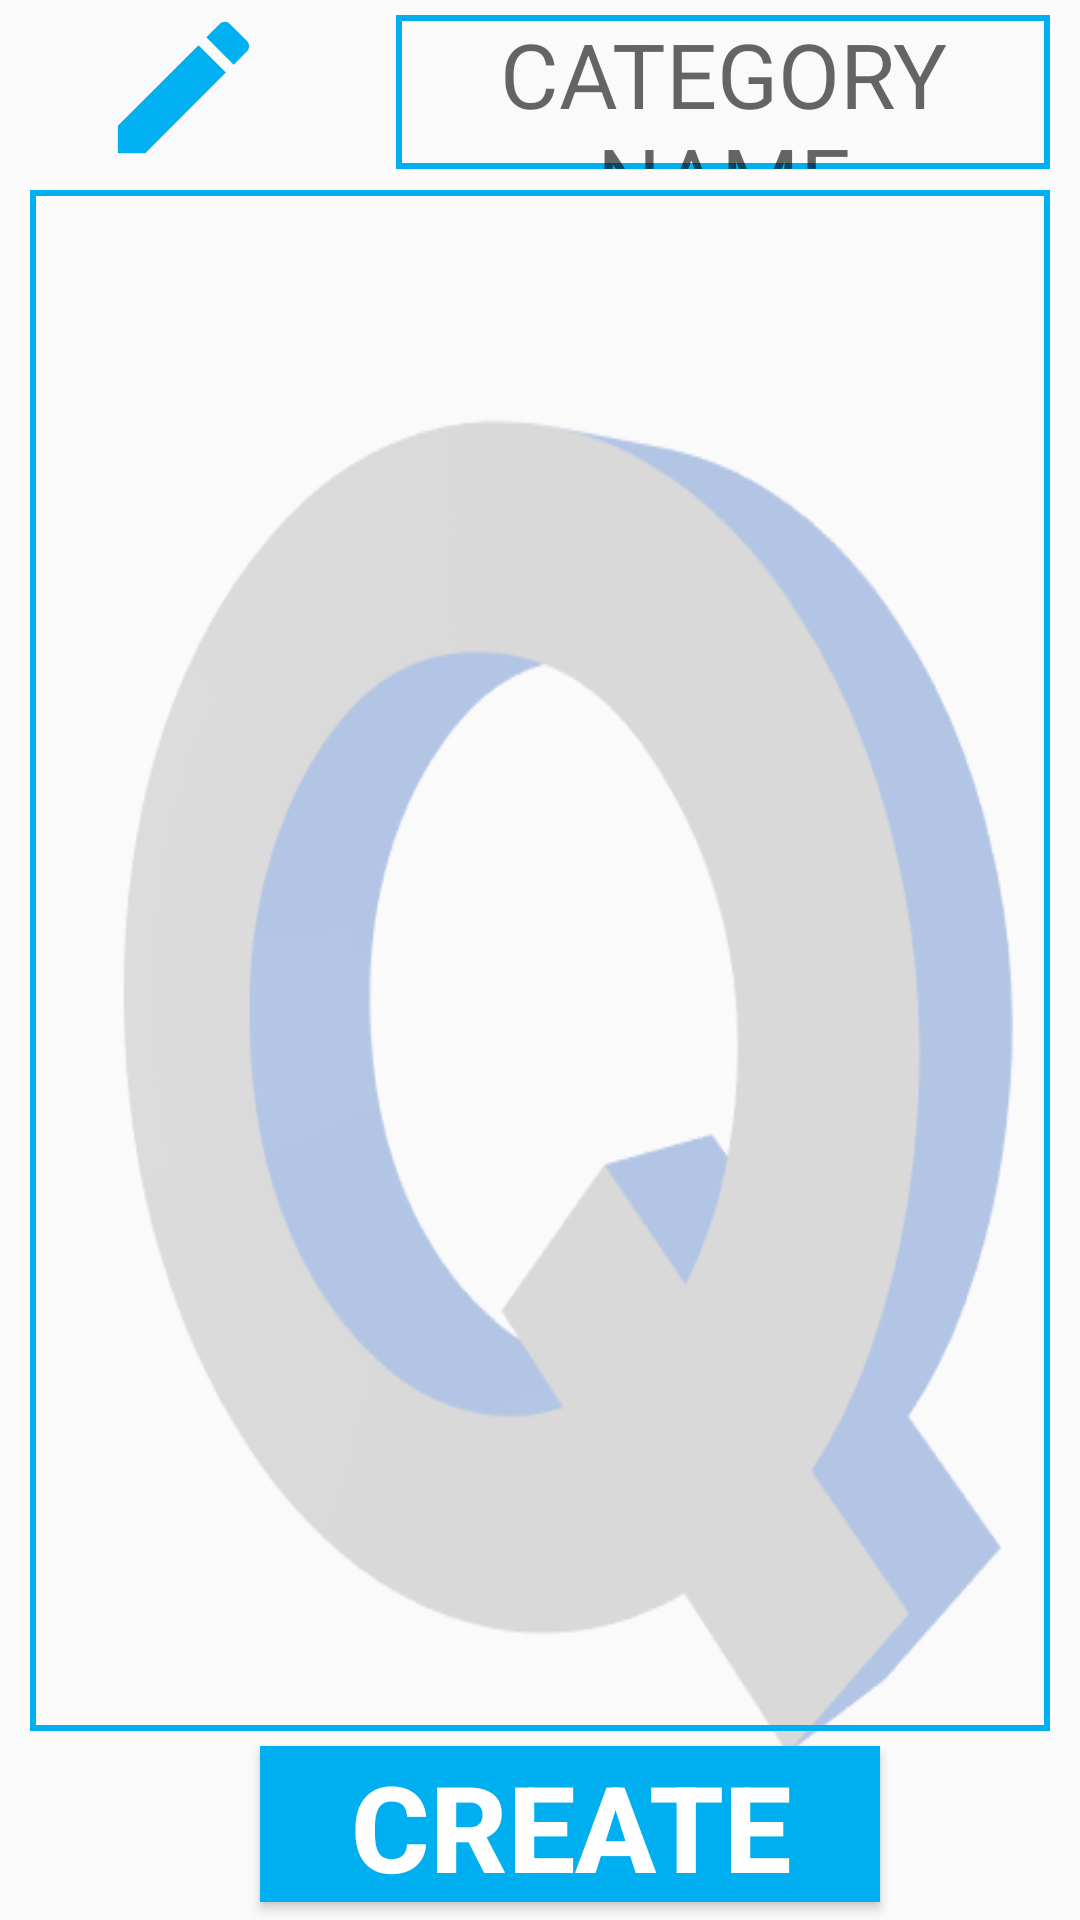

Reconstruct the res/layout file that produces this screen, plus the resources it refers to.
<!-- AndroidManifest.xml: application theme AppTheme -->
<!-- res/layout/activity_create_category.xml -->
<?xml version="1.0" encoding="utf-8"?>

<LinearLayout xmlns:android="http://schemas.android.com/apk/res/android"
    xmlns:app="http://schemas.android.com/apk/res-auto"
    xmlns:tools="http://schemas.android.com/tools"
    android:layout_width="match_parent"
    android:layout_height="match_parent"
    android:background="@drawable/q"
    android:gravity="center|center_horizontal"
    android:orientation="vertical"
    tools:context=".CreateCategoryActivity">

    <LinearLayout
        android:id="@+id/lay"
        android:layout_width="match_parent"
        android:layout_height="match_parent"
        android:layout_weight="5"
        android:orientation="horizontal"
        android:visibility="visible">

        <ImageView
            android:id="@+id/imageView14"
            android:layout_width="122dp"
            android:layout_height="match_parent"
            android:src="@drawable/ic_create_black_24dp" />

        <EditText
            android:id="@+id/createCategoryText"
            android:layout_width="match_parent"
            android:layout_height="match_parent"
            android:layout_marginLeft="10dp"
            android:layout_marginTop="5dp"
            android:layout_marginRight="10dp"
            android:layout_marginBottom="2dp"
            android:background="@drawable/border_line"
            android:gravity="center"
            android:hint="CATEGORY NAME"
            android:textSize="30dp" />
    </LinearLayout>

    <EditText
        android:id="@+id/selectCategoryExampleText"
        android:layout_width="match_parent"
        android:layout_height="match_parent"
        android:layout_above="@id/createCategoryButton"
        android:layout_below="@id/lay"
        android:layout_marginLeft="10dp"
        android:layout_marginTop="5dp"
        android:layout_marginRight="10dp"
        android:layout_marginBottom="5dp"
        android:layout_weight="1"
        android:background="@drawable/border_line"
        android:gravity="center"
        android:textSize="40dp" />

    <Button
        android:id="@+id/createCategoryButton"
        android:layout_width="wrap_content"
        android:layout_height="match_parent"
        android:layout_marginLeft="10dp"
        android:layout_marginBottom="6dp"
        android:layout_weight="5"
        android:background="@color/colorPrimary"
        android:paddingLeft="30dp"
        android:paddingRight="30dp"
        android:text="CREATE"
        android:textColor="#FFFFFF"
        android:textSize="40sp"
        android:textStyle="bold" />
</LinearLayout>
<!-- resources referenced by this layout -->
<resources>
  <color name="colorPrimary">#00AFEF</color>
  <!-- drawable border_line (drawable) -->
  <?xml version="1.0" encoding="utf-8"?>
  
  <layer-list xmlns:android="http://schemas.android.com/apk/res/android" >
  
      <item
          android:bottom="0dp"
          android:left="0dp"
          android:right="0dp"
          android:top="0dp">
          <shape android:shape="rectangle" >
              <stroke
                  android:width="2dp"
                  android:color="@color/colorPrimary" />
  
              <solid android:color="#00000000" />
          </shape>
      </item>
  
  </layer-list>
  <!-- drawable ic_create_black_24dp (drawable) -->
  <vector android:height="24dp" android:tint="#00B0F0"
      android:viewportHeight="24.0" android:viewportWidth="24.0"
      android:width="24dp" xmlns:android="http://schemas.android.com/apk/res/android">
      <path android:fillColor="#FF000000" android:pathData="M3,17.25V21h3.75L17.81,9.94l-3.75,-3.75L3,17.25zM20.71,7.04c0.39,-0.39 0.39,-1.02 0,-1.41l-2.34,-2.34c-0.39,-0.39 -1.02,-0.39 -1.41,0l-1.83,1.83 3.75,3.75 1.83,-1.83z"/>
  </vector>
  <!-- drawable q: png bitmap (drawable, 11914 bytes) -->
  <style name="AppTheme" parent="Theme.AppCompat.Light.NoActionBar">
          
          <item name="colorPrimary">@color/colorPrimary</item>
          <item name="colorPrimaryDark">@color/colorPrimaryDark</item>
          <item name="colorAccent">@color/colorAccent</item>
      </style>
  <color name="colorPrimaryDark">#FFFFFF</color>
  <color name="colorAccent">#0080C0</color>
</resources>
